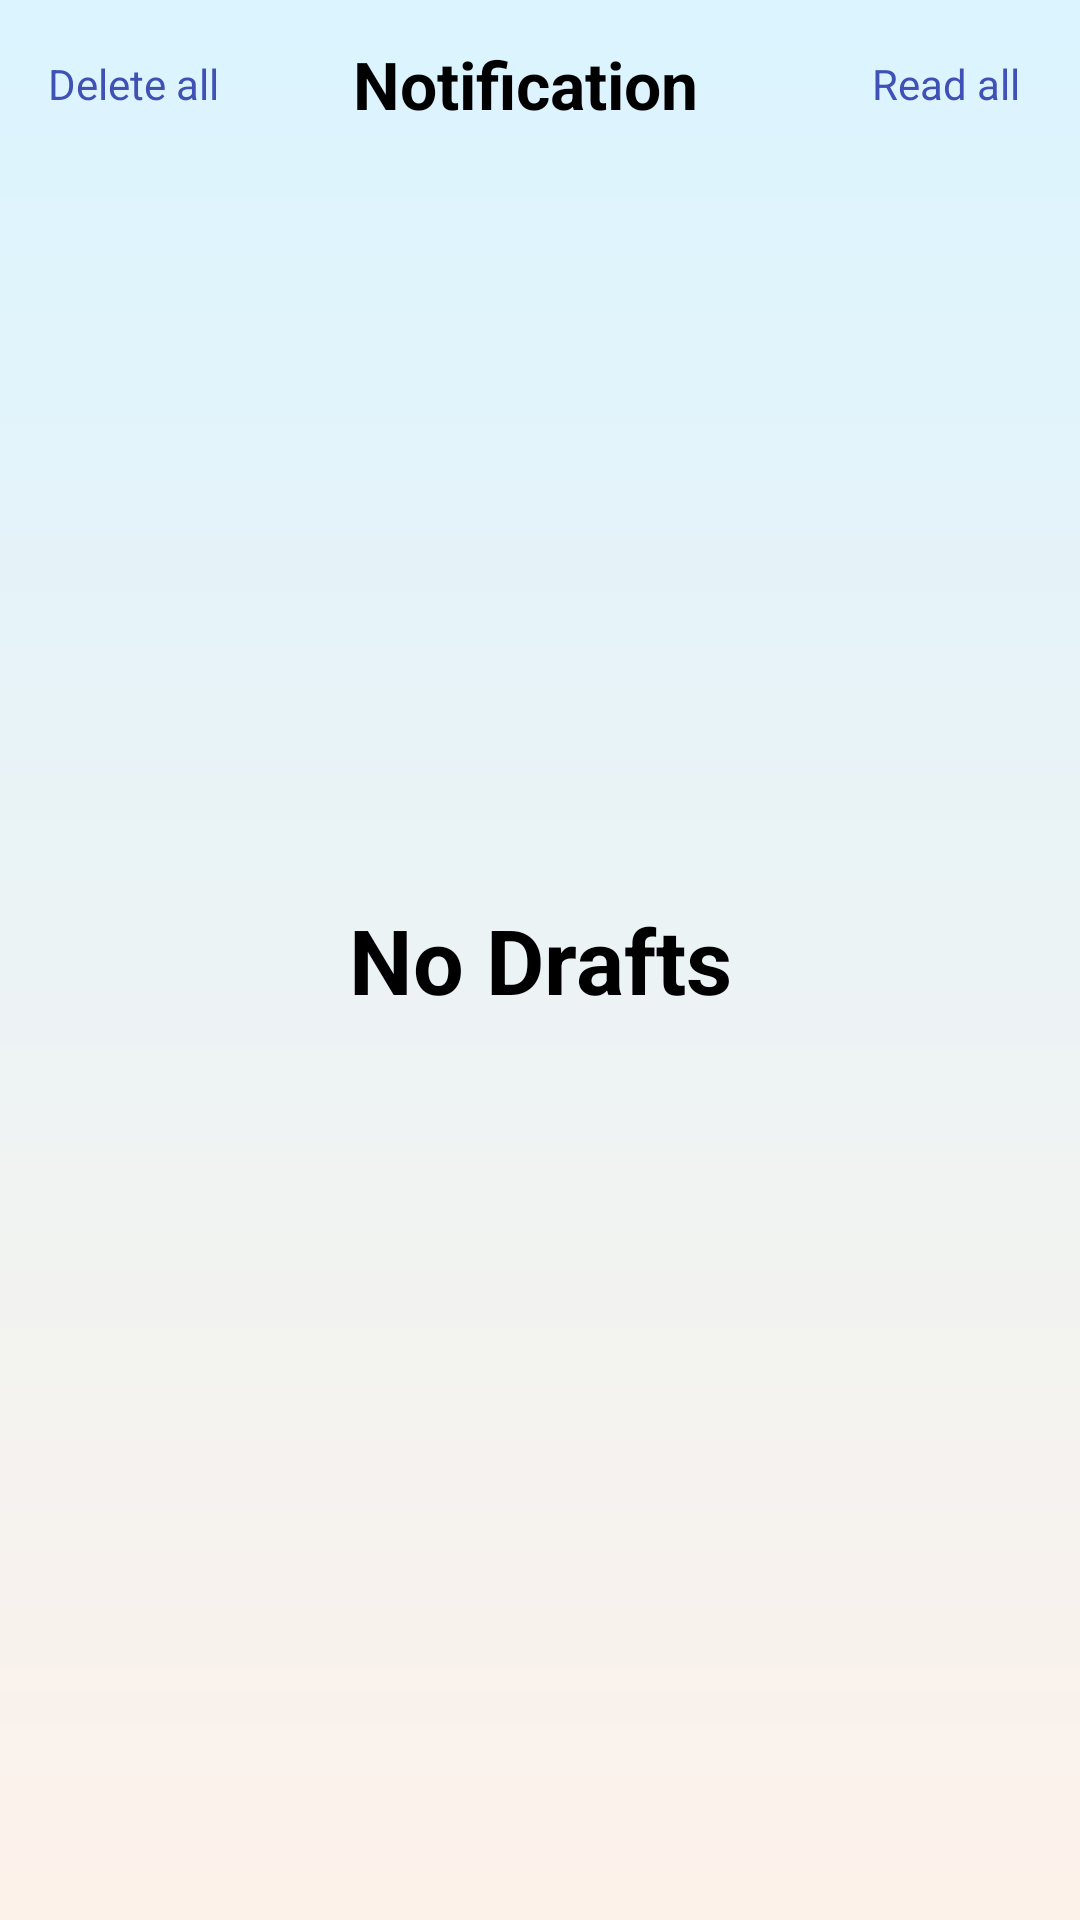

This screen was rendered from an Android layout file. Write that file and the resources it references.
<!-- AndroidManifest.xml: application theme Theme.Shramik -->
<!-- res/layout/fragment_notification.xml -->
<?xml version="1.0" encoding="utf-8"?>
<androidx.constraintlayout.widget.ConstraintLayout xmlns:android="http://schemas.android.com/apk/res/android"
    xmlns:tools="http://schemas.android.com/tools"
    android:layout_width="match_parent"
    android:layout_height="match_parent"
    android:background="@drawable/gradient_bg"
    xmlns:app="http://schemas.android.com/apk/res-auto"
    tools:context=".Fragments.NotificationFragment">

    <androidx.appcompat.widget.Toolbar
        android:id="@+id/toolbar"
        android:layout_width="match_parent"
        android:layout_height="wrap_content"
        android:elevation="100dp"
        app:layout_constraintEnd_toEndOf="parent"
        app:layout_constraintStart_toStartOf="parent"
        app:layout_constraintTop_toTopOf="parent">

        <TextView
            android:layout_width="wrap_content"
            android:layout_height="wrap_content"
            android:text="Delete all"
            android:textColor="@color/blue"
            android:layout_marginEnd="10dp"/>

        <TextView
            android:layout_width="wrap_content"
            android:layout_height="wrap_content"
            android:layout_gravity="center"
            android:text="Notification"
            android:textColor="@color/black"
            android:textSize="22sp"
            android:layout_marginEnd="10dp"
            android:textStyle="bold"
            tools:layout_editor_absoluteX="160dp"
            tools:layout_editor_absoluteY="14dp" />
        <TextView
            android:layout_width="wrap_content"
            android:layout_height="wrap_content"
            android:text="Read all"
            android:layout_gravity="end"
            android:textColor="@color/blue"
            android:layout_marginEnd="20dp"/>



    </androidx.appcompat.widget.Toolbar>
    <TextView
        android:id="@+id/no_drafts"
        android:layout_width="0dp"
        android:layout_height="0dp"
        android:gravity="center"
        android:padding="20dp"
        android:text="No Drafts"
        android:textColor="@color/black"
        android:textSize="30sp"
        android:textStyle="bold"
        android:visibility="visible"
        app:layout_constraintBottom_toBottomOf="parent"
        app:layout_constraintEnd_toEndOf="parent"
        app:layout_constraintStart_toStartOf="parent"
        app:layout_constraintTop_toTopOf="parent" />
    <androidx.recyclerview.widget.RecyclerView
        android:layout_width="0dp"
        android:layout_height="0dp"
        android:layout_marginTop="10dp"
        android:visibility="gone"
        app:layout_constraintBottom_toBottomOf="parent"
        app:layout_constraintEnd_toEndOf="parent"
        app:layout_constraintHorizontal_bias="0.0"
        app:layout_constraintStart_toStartOf="parent"
        app:layout_constraintTop_toBottomOf="@+id/toolbar"
        tools:listitem="@layout/notification_list_view" />

</androidx.constraintlayout.widget.ConstraintLayout>
<!-- res/layout/notification_list_view.xml (included above) -->
<?xml version="1.0" encoding="utf-8"?>
<androidx.cardview.widget.CardView xmlns:android="http://schemas.android.com/apk/res/android"
    android:layout_width="match_parent"
    android:layout_height="wrap_content"
    app:cardCornerRadius="20dp"
    android:layout_marginStart="30dp"
    android:layout_marginEnd="30dp"
    android:layout_marginTop="10dp"
    xmlns:app="http://schemas.android.com/apk/res-auto">


        <androidx.constraintlayout.widget.ConstraintLayout
            android:layout_width="match_parent"
            android:layout_height="match_parent"
            android:background="@drawable/card_gradient"
            android:paddingStart="20dp"
            android:paddingEnd="20dp"
            android:minHeight="100dp"
            app:layout_constraintTop_toTopOf="parent"
            app:layout_constraintBottom_toBottomOf="parent"
            app:layout_constraintStart_toStartOf="parent"
            app:layout_constraintEnd_toEndOf="parent"
            >

            <de.hdodenhof.circleimageview.CircleImageView
                android:id="@+id/circleImageView"
                android:layout_width="40dp"
                android:layout_height="40dp"
                android:layout_marginTop="20dp"
                android:src="@drawable/user"
                app:layout_constraintStart_toStartOf="parent"
                app:layout_constraintTop_toTopOf="parent" />

            <TextView
                android:id="@+id/title"
                android:layout_width="0dp"
                android:layout_height="wrap_content"
                android:layout_marginStart="20dp"
                android:layout_marginTop="15dp"
                android:text="Application Sent"
                android:textColor="@color/black"
                android:textSize="18sp"
                android:textStyle="bold"
                app:layout_constraintEnd_toEndOf="parent"
                app:layout_constraintStart_toEndOf="@+id/circleImageView"
                app:layout_constraintTop_toTopOf="parent" />

            <TextView
                android:id="@+id/company_name"
                android:layout_width="0dp"
                android:layout_height="wrap_content"
                android:layout_marginTop="10dp"
                android:textColor="@color/light_black"
                android:text="Your application has been send to the insight ltd. Mumbai, India"
                app:layout_constraintEnd_toEndOf="parent"
                app:layout_constraintStart_toStartOf="@+id/title"
                app:layout_constraintTop_toBottomOf="@id/title" />

            <TextView
                android:id="@+id/time"
                android:layout_width="0dp"
                android:layout_height="wrap_content"
                android:layout_marginTop="15dp"
                android:layout_marginBottom="10dp"
                android:layout_marginEnd="10dp"
                android:text="25 minutes ago"
                android:textColor="@color/dark_grey"
                app:layout_constraintBottom_toBottomOf="parent"
                app:layout_constraintEnd_toStartOf="@+id/delete"
                app:layout_constraintStart_toStartOf="@+id/company_name"
                app:layout_constraintTop_toBottomOf="@+id/company_name" />

            <TextView
                android:id="@+id/delete"
                android:layout_width="wrap_content"
                android:layout_height="wrap_content"
                android:layout_marginTop="15dp"
                android:layout_marginBottom="15dp"
                android:text="Delete"
                android:textColor="@color/dark_blue"
                app:layout_constraintBottom_toBottomOf="parent"
                app:layout_constraintEnd_toEndOf="parent"
                app:layout_constraintTop_toBottomOf="@+id/company_name" />

        </androidx.constraintlayout.widget.ConstraintLayout>



</androidx.cardview.widget.CardView>
<!-- resources referenced by this layout -->
<resources>
  <color name="black">#FF000000</color>
  <color name="blue">#3F51B5</color>
  <color name="dark_blue">#082E74</color>
  <color name="dark_grey">#AAA6B9</color>
  <color name="light_black">#524B6B</color>
  <!-- drawable card_gradient (drawable) -->
  <?xml version="1.0" encoding="utf-8"?>
  <shape xmlns:android="http://schemas.android.com/apk/res/android">
      <gradient android:startColor="#7BBAE9"
          android:endColor="#FFFFFF"
          android:centerColor="#E1E8ED"
          android:angle="90"/>
      <corners android:radius="10dp"/>
  </shape>
  <!-- drawable gradient_bg (drawable) -->
  <?xml version="1.0" encoding="utf-8"?>
  <shape xmlns:android="http://schemas.android.com/apk/res/android">
  
      <gradient android:startColor="#DBF4FF" android:endColor="#FDF2EA" android:angle="270"/>
  </shape>
  <style name="Theme.Shramik" parent="Theme.MaterialComponents.DayNight.NoActionBar">
          
          <item name="colorPrimary">@color/blue</item>
          <item name="colorPrimaryVariant">@color/blue</item>
          <item name="colorOnPrimary">@color/white</item>
          
          <item name="colorSecondary">@color/teal_200</item>
          <item name="colorSecondaryVariant">@color/teal_700</item>
          <item name="colorOnSecondary">@color/black</item>
          
          <item name="android:statusBarColor">?attr/colorPrimary</item>
          
          <item name="bottomSheetDialogTheme">@style/AppBottomSheetDialogTheme</item>
          <item name="android:textColorHint">@color/light_black</item>
          <item name="android:textColor">@color/black</item>
          <item name="actionOverflowButtonStyle">@style/MyOverflowButtonStyle</item>
      </style>
  <color name="white">#FFFFFFFF</color>
  <color name="teal_200">#FF03DAC5</color>
  <color name="teal_700">#FF018786</color>
  <style name="AppBottomSheetDialogTheme" parent="Theme.Design.Light.BottomSheetDialog">
          <item name="bottomSheetStyle">@style/AppModalStyle</item>
      </style>
  <style name="MyOverflowButtonStyle" parent="Widget.AppCompat.ActionButton.Overflow">
          <item name="android:tint">@color/blue</item>
      </style>
  <style name="AppModalStyle" parent="Widget.Design.BottomSheet.Modal">
          <item name="android:background">@drawable/round_bottom_sheet</item>
      </style>
</resources>
